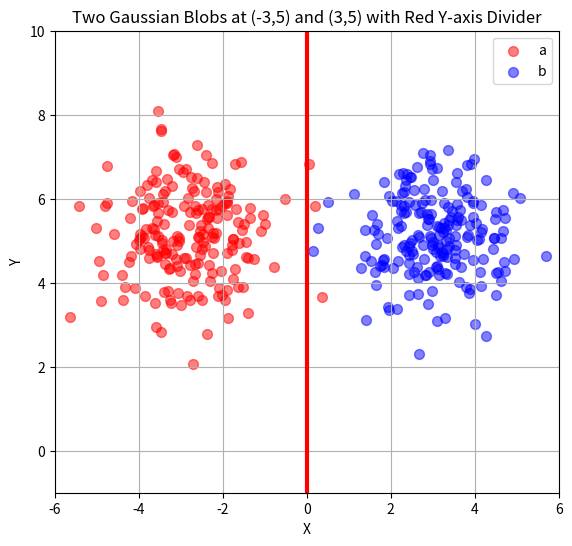

Generate this figure with matplotlib:
import numpy as np
import matplotlib.pyplot as plt

# =========================
# 1. กำหนด mean และ covariance
# =========================

# จุดกลางวงกลมแดง (class a)
mean1 = np.array([-3.0, 5.0])

# จุดกลางวงกลมน้ำเงิน (class b)
mean2 = np.array([ 3.0, 5.0])

# ใช้ covariance เป็น identity -> ก้อนจะเป็นวงกลม
cov = np.array([[1.0, 0.0],
                [0.0, 1.0]])

# =========================
# 2. สุ่มจุดจาก Gaussian
# =========================
N = 200  # จำนวนจุดต่อคลาส

pts1 = np.random.multivariate_normal(mean1, cov, size=N)
pts2 = np.random.multivariate_normal(mean2, cov, size=N)

plt.figure(figsize=(8, 6))

plt.scatter(pts1[:, 0], pts1[:, 1],
            marker='o', s=50, alpha=0.5,
            color='red', label='a')

plt.scatter(pts2[:, 0], pts2[:, 1],
            marker='o', s=50, alpha=0.5,
            color='blue', label='b')

# ---  เพิ่มเส้นแกน Y (x = 0) แบบทึบ สีแดง ---
plt.axvline(x=0, color='red', linewidth=3)

plt.axis('equal')

plt.xlabel('X')
plt.ylabel('Y')

# กำหนดช่วงแกน
plt.xlim(-6, 6)
plt.ylim(-1, 10)

plt.legend()
plt.grid(True)

ax = plt.gca()
ax.set_aspect('equal', adjustable='box')

plt.title("Two Gaussian Blobs at (-3,5) and (3,5) with Red Y-axis Divider")
plt.show()
